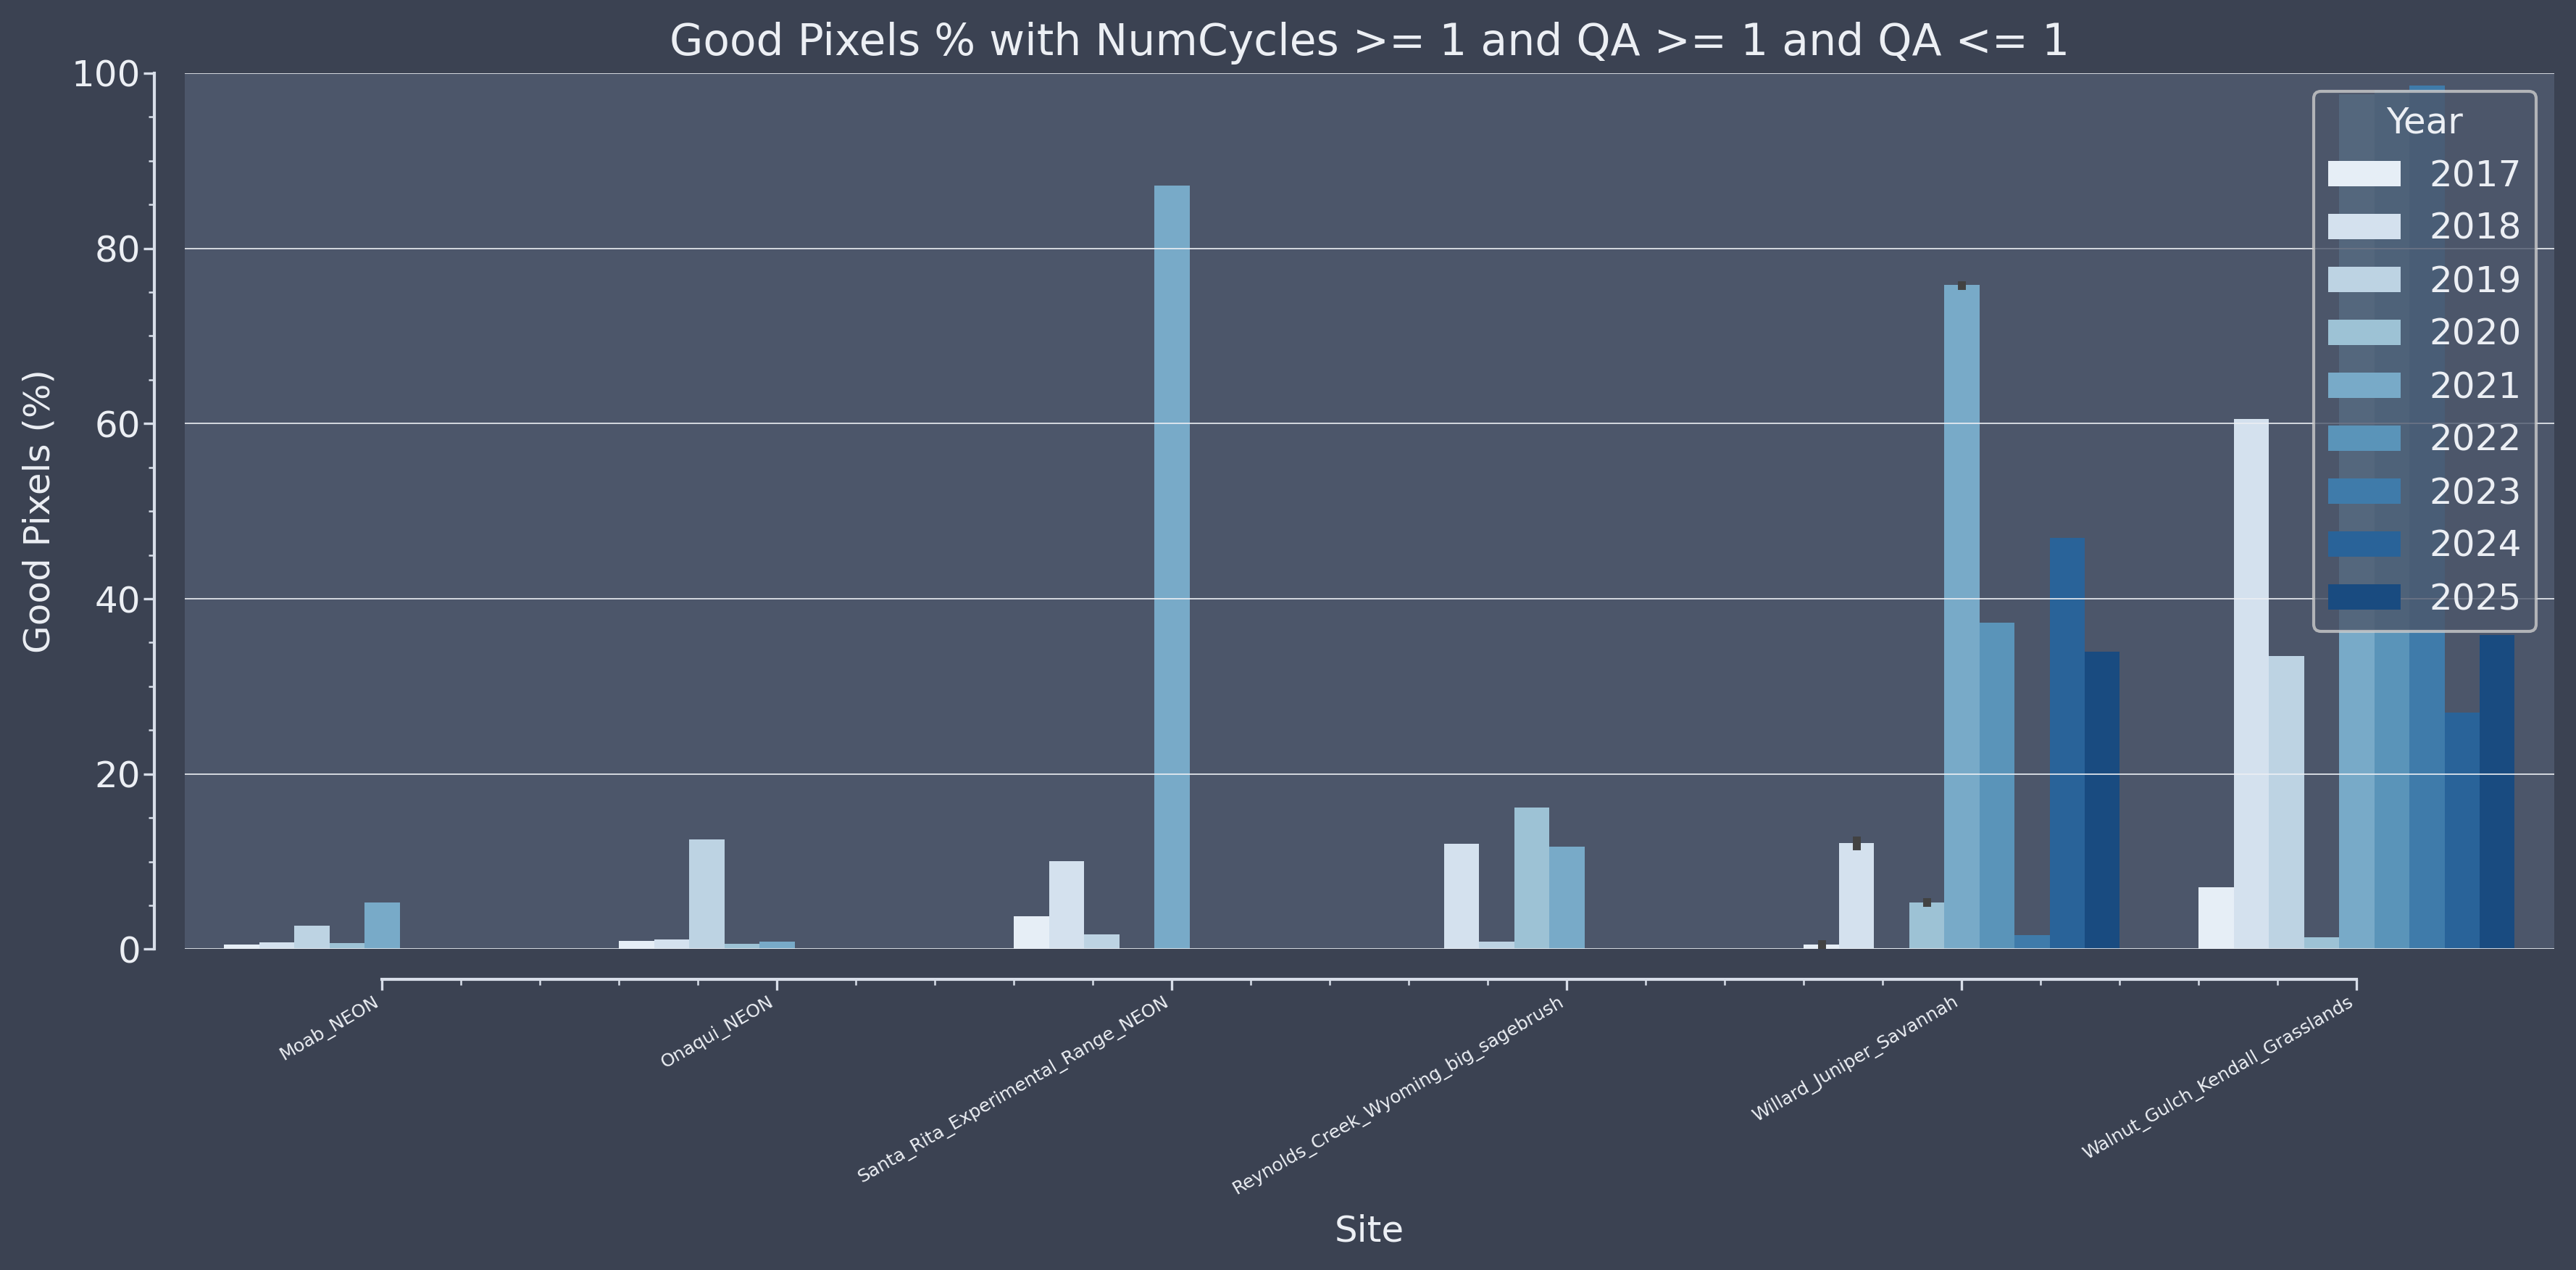

The table this chart was drawn from, first rows:
file, site, year, good_pixels, total_pixels, percent_good_pixels
/projectnb/modislc/users/fache/data/plan…, Moab_NEON, 2017, 59759, 11108889, 0.538%
/projectnb/modislc/users/fache/data/plan…, Moab_NEON, 2018, 89667, 11108889, 0.807%
/projectnb/modislc/users/fache/data/plan…, Moab_NEON, 2019, 299945, 11108889, 2.700%
/projectnb/modislc/users/fache/data/plan…, Moab_NEON, 2020, 79901, 11108889, 0.719%
/projectnb/modislc/users/fache/data/plan…, Moab_NEON, 2021, 595279, 11108889, 5.359%
/projectnb/modislc/users/fache/data/plan…, Onaqui_NEON, 2017, 109225, 11112222, 0.983%
/projectnb/modislc/users/fache/data/plan…, Onaqui_NEON, 2018, 124918, 11112222, 1.124%
/projectnb/modislc/users/fache/data/plan…, Onaqui_NEON, 2019, 1393904, 11112222, 12.544%
/projectnb/modislc/users/fache/data/plan…, Onaqui_NEON, 2020, 72243, 11112222, 0.650%
/projectnb/modislc/users/fache/data/plan…, Onaqui_NEON, 2021, 93807, 11112222, 0.844%
/projectnb/modislc/users/fache/data/plan…, Reynolds_Creek_Wyoming_big_sagebrush, 2017, 8155, 11112222, 0.073%
/projectnb/modislc/users/fache/data/plan…, Reynolds_Creek_Wyoming_big_sagebrush, 2018, 1337057, 11112222, 12.032%
/projectnb/modislc/users/fache/data/plan…, Reynolds_Creek_Wyoming_big_sagebrush, 2019, 91975, 11112222, 0.828%
/projectnb/modislc/users/fache/data/plan…, Reynolds_Creek_Wyoming_big_sagebrush, 2020, 1793542, 11112222, 16.140%
/projectnb/modislc/users/fache/data/plan…, Reynolds_Creek_Wyoming_big_sagebrush, 2021, 1295704, 11112222, 11.660%
/projectnb/modislc/users/fache/data/plan…, Santa_Rita_Experimental_Range_NEON, 2017, 420464, 11112222, 3.784%
/projectnb/modislc/users/fache/data/plan…, Santa_Rita_Experimental_Range_NEON, 2018, 1115577, 11112222, 10.039%
/projectnb/modislc/users/fache/data/plan…, Santa_Rita_Experimental_Range_NEON, 2019, 190980, 11112222, 1.719%
/projectnb/modislc/users/fache/data/plan…, Santa_Rita_Experimental_Range_NEON, 2020, 2712, 11112222, 0.024%
/projectnb/modislc/users/fache/data/plan…, Santa_Rita_Experimental_Range_NEON, 2021, 9683212, 11112222, 87.140%
/projectnb/modislc/users/fache/data/plan…, Walnut_Gulch_Kendall_Grasslands, 2017, 782300, 11115556, 7.038%
/projectnb/modislc/users/fache/data/plan…, Walnut_Gulch_Kendall_Grasslands, 2018, 6725284, 11115556, 60.503%
/projectnb/modislc/users/fache/data/plan…, Walnut_Gulch_Kendall_Grasslands, 2019, 3718150, 11115556, 33.450%
/projectnb/modislc/users/fache/data/plan…, Walnut_Gulch_Kendall_Grasslands, 2020, 148513, 11115556, 1.336%
/projectnb/modislc/users/fache/data/plan…, Walnut_Gulch_Kendall_Grasslands, 2021, 10847680, 11115556, 97.590%
/projectnb/modislc/users/fache/data/plan…, Willard_Juniper_Savannah, 2017, 50975, 11115556, 0.459%
/projectnb/modislc/users/fache/data/plan…, Willard_Juniper_Savannah, 2018, 1386850, 11115556, 12.477%
/projectnb/modislc/users/fache/data/plan…, Willard_Juniper_Savannah, 2019, 16739, 11115556, 0.151%
/projectnb/modislc/users/fache/data/plan…, Willard_Juniper_Savannah, 2020, 594687, 11115556, 5.350%
/projectnb/modislc/users/fache/data/plan…, Willard_Juniper_Savannah, 2021, 8423097, 11115556, 75.778%
/projectnb/modislc/users/fache/data/plan…, Walnut_Gulch_Kendall_Grasslands, 2022, 10894134, 11115556, 98.008%
/projectnb/modislc/users/fache/data/plan…, Walnut_Gulch_Kendall_Grasslands, 2023, 10955458, 11115556, 98.560%
/projectnb/modislc/users/fache/data/plan…, Walnut_Gulch_Kendall_Grasslands, 2024, 3000787, 11115556, 26.996%
/projectnb/modislc/users/fache/data/plan…, Walnut_Gulch_Kendall_Grasslands, 2025, 3988874, 11115556, 35.886%
/projectnb/modislc/users/fache/data/plan…, Willard_Juniper_Savannah, 2017, 66321, 11115556, 0.597%
/projectnb/modislc/users/fache/data/plan…, Willard_Juniper_Savannah, 2018, 1311787, 11115556, 11.801%
/projectnb/modislc/users/fache/data/plan…, Willard_Juniper_Savannah, 2019, 15764, 11115556, 0.142%
/projectnb/modislc/users/fache/data/plan…, Willard_Juniper_Savannah, 2020, 598200, 11115556, 5.382%
/projectnb/modislc/users/fache/data/plan…, Willard_Juniper_Savannah, 2021, 8425447, 11115556, 75.799%
/projectnb/modislc/users/fache/data/plan…, Willard_Juniper_Savannah, 2022, 4146776, 11115556, 37.306%
/projectnb/modislc/users/fache/data/plan…, Willard_Juniper_Savannah, 2023, 181504, 11115556, 1.633%
/projectnb/modislc/users/fache/data/plan…, Willard_Juniper_Savannah, 2024, 5222998, 11115556, 46.988%
/projectnb/modislc/users/fache/data/plan…, Willard_Juniper_Savannah, 2025, 3777206, 11115556, 33.981%
